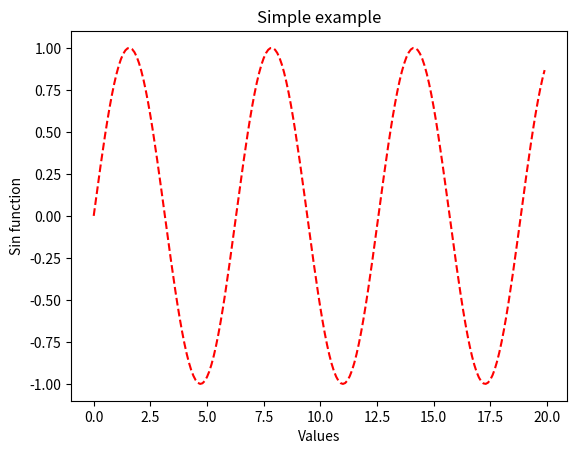

Source code (Python):
import matplotlib.pyplot as plt
import numpy as np

data = np.arange(0.0, 20.0, 0.1)
plt.plot(data, np.sin(data), 'r--')
plt.xlabel('Values')
plt.ylabel('Sin function')
plt.title('Simple example')
plt.show()